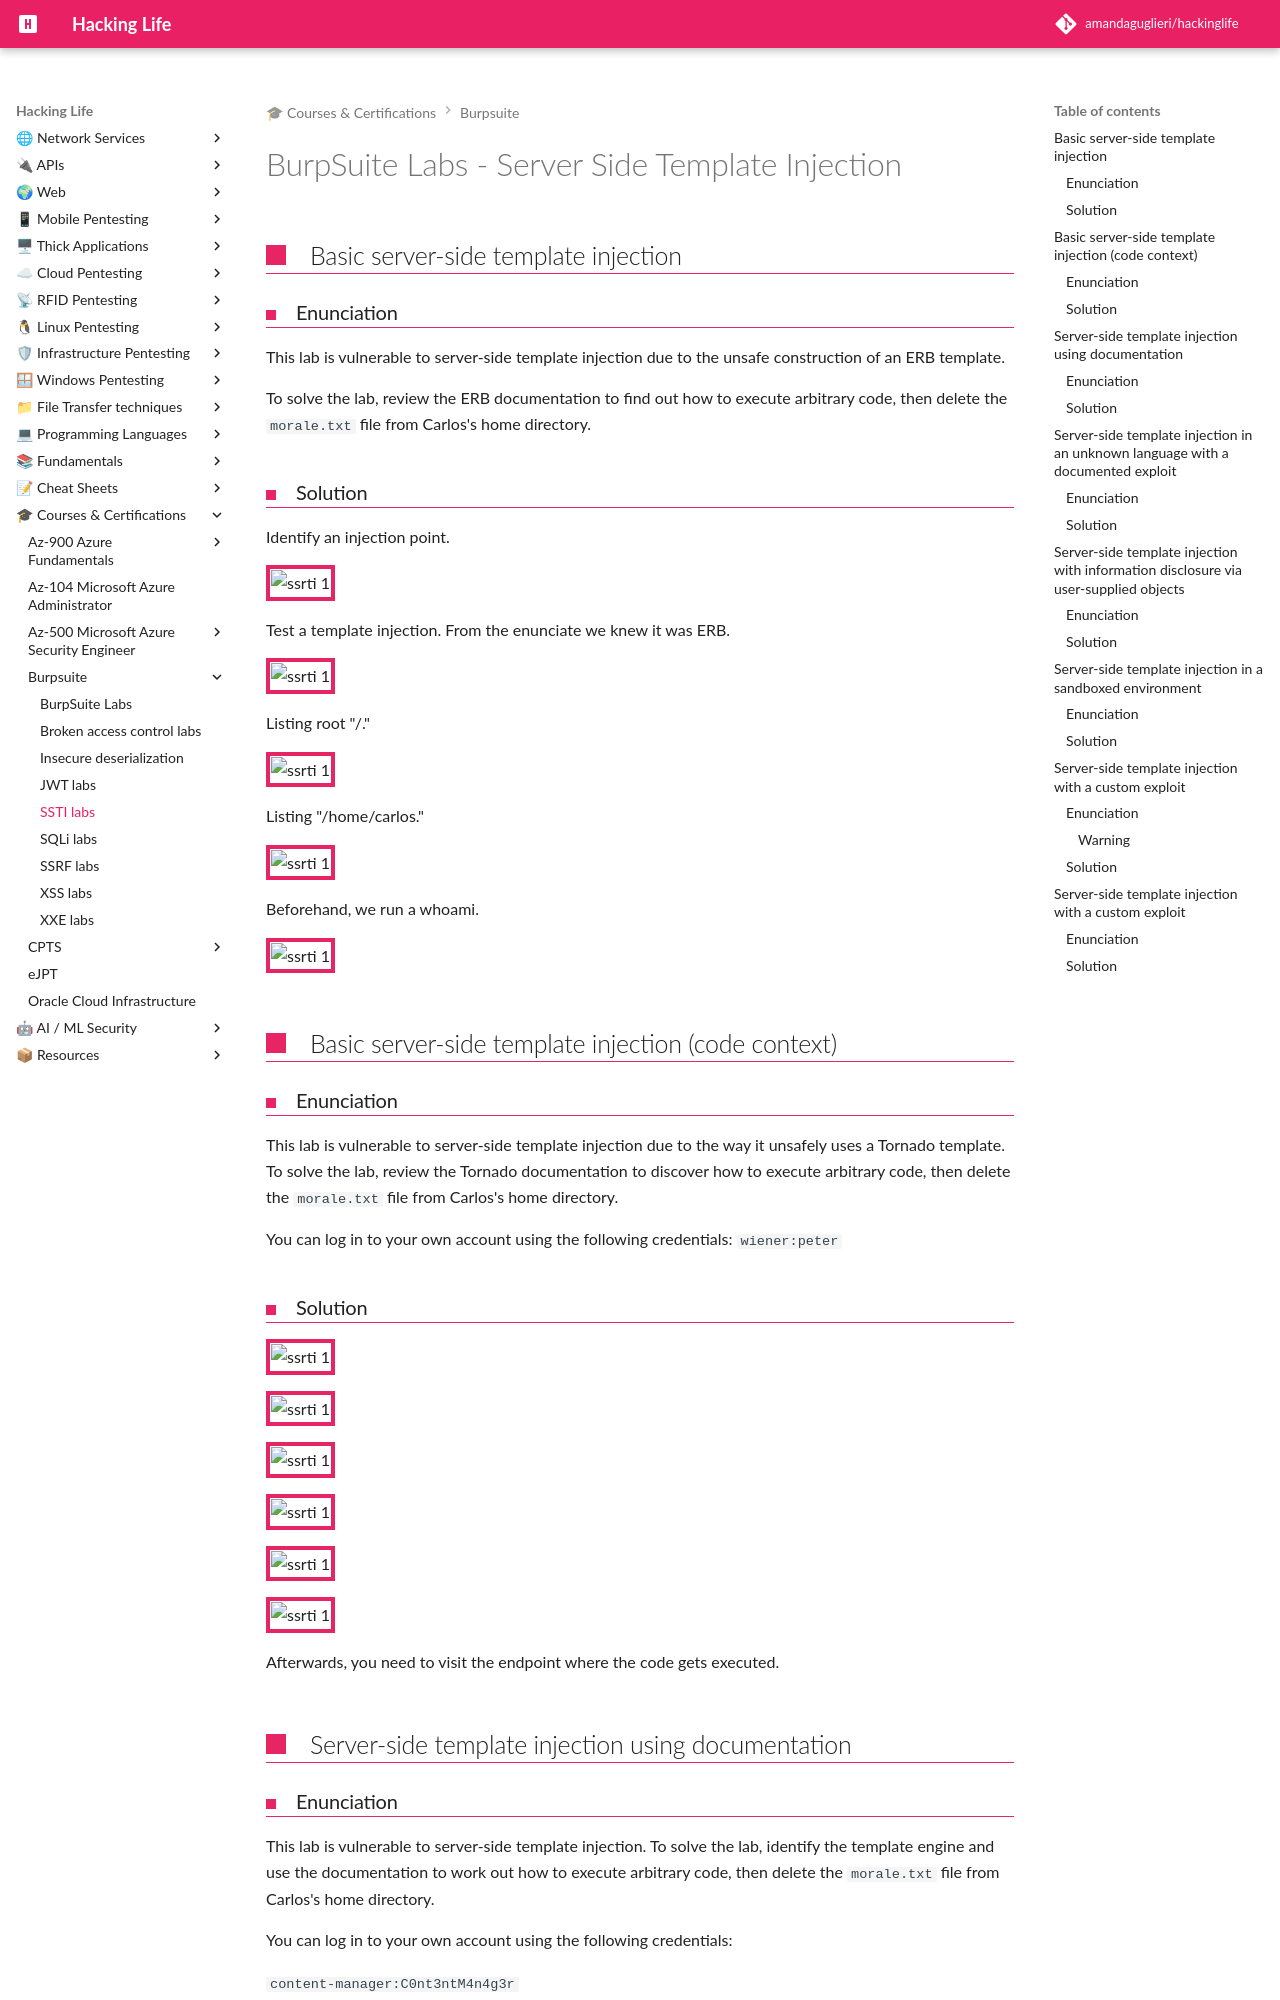

repository: amandaguglieri/hackinglife · page: burpsuite/burpsuite-ssti/index.html · generator: mkdocs

---
title: BurpSuite Labs - Server Side Template Injection
author: amandaguglieri
draft: false
TableOfContents: true
tags:
  - burpsuite
  - ssti
---

# BurpSuite Labs - Server Side Template Injection


## Basic server-side template injection

### Enunciation

This lab is vulnerable to server-side template injection due to the unsafe construction of an ERB template.

To solve the lab, review the ERB documentation to find out how to execute arbitrary code, then delete the `morale.txt` file from Carlos's home directory.

### Solution

Identify an injection point. 

![ssrti 1](../img/ssti_02.png)

Test a template injection. From the enunciate we knew it was ERB.

![ssrti 1](../img/ssti_03.png)

Listing root "/."

![ssrti 1](../img/ssti_04.png)

Listing "/home/carlos."

![ssrti 1](../img/ssti_05.png)

Beforehand, we run a whoami.

![ssrti 1](../img/ssti_06.png)


## Basic server-side template injection (code context)

### Enunciation

This lab is vulnerable to server-side template injection due to the way it unsafely uses a Tornado template. To solve the lab, review the Tornado documentation to discover how to execute arbitrary code, then delete the `morale.txt` file from Carlos's home directory.

You can log in to your own account using the following credentials: `wiener:peter`
### Solution

![ssrti 1](../img/ssti_07.png)


![ssrti 1](../img/ssti_08.png)

![ssrti 1](../img/ssti_09.png)


![ssrti 1](../img/ssti_10.png)

![ssrti 1](../img/ssti_11.png)


![ssrti 1](../img/ssti_12.png)

Afterwards, you need to visit the endpoint where the code gets executed.


## Server-side template injection using documentation

### Enunciation

This lab is vulnerable to server-side template injection. To solve the lab, identify the template engine and use the documentation to work out how to execute arbitrary code, then delete the `morale.txt` file from Carlos's home directory.

You can log in to your own account using the following credentials:

`content-manager:C0nt3ntM4n4g3r`
